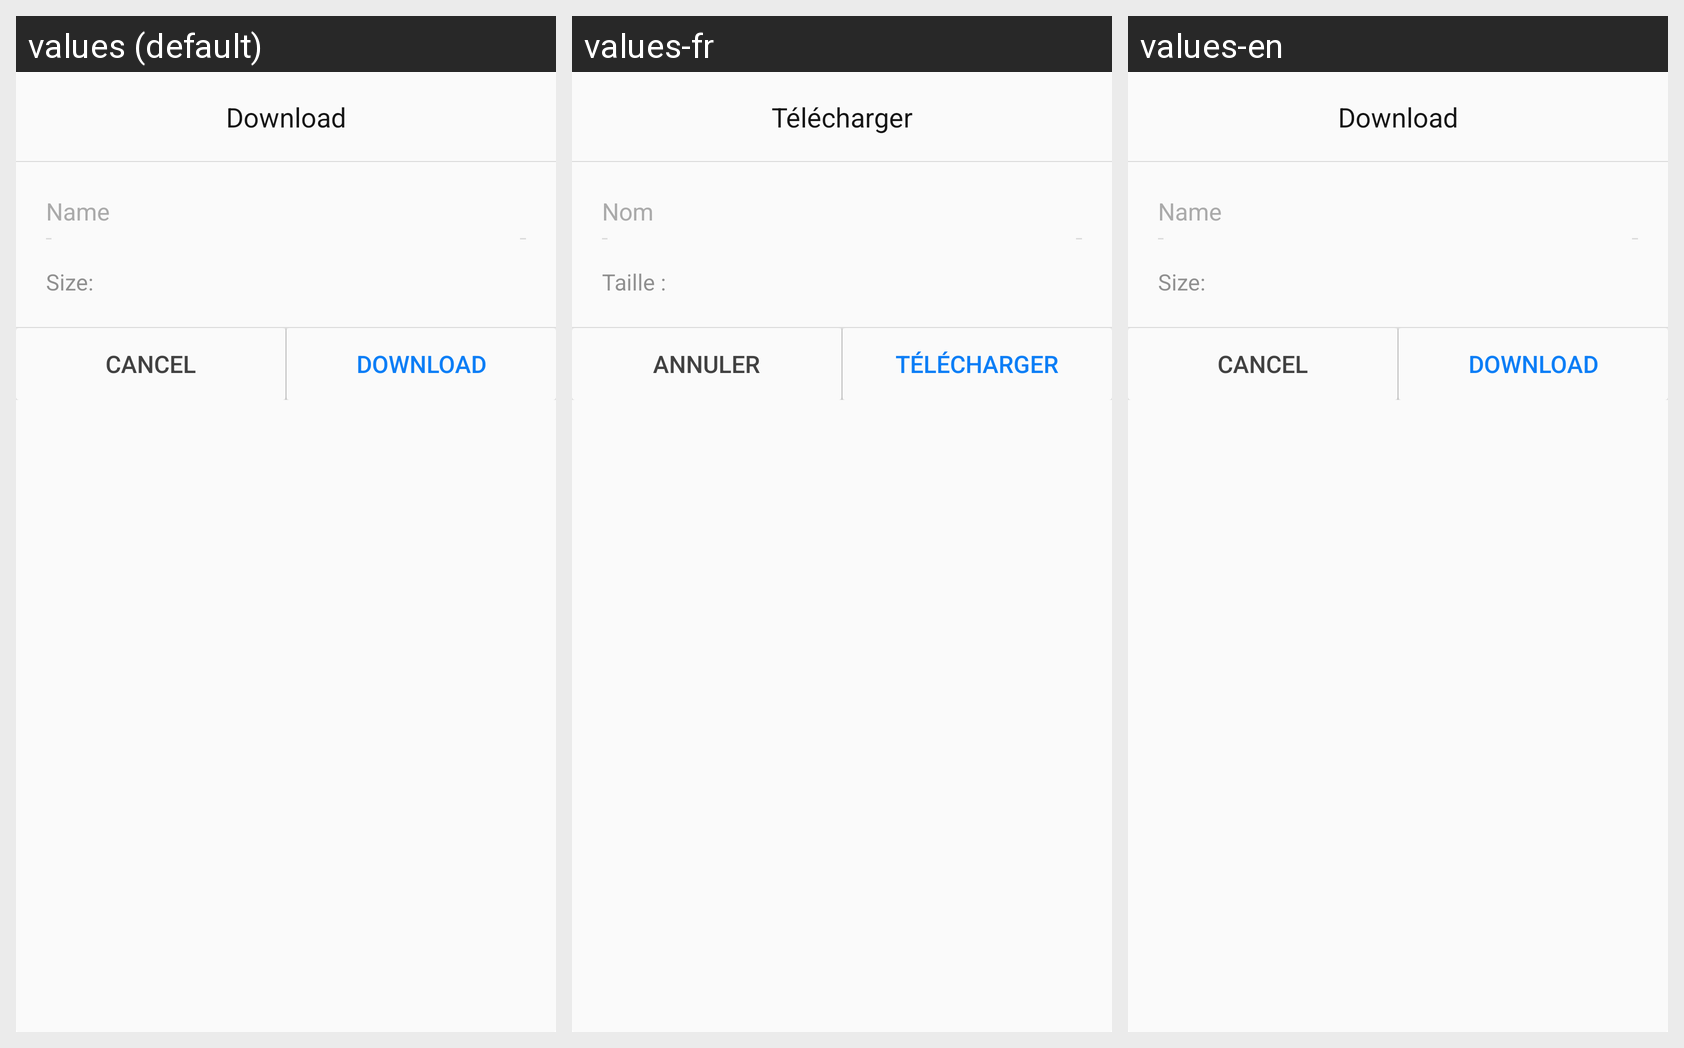

Strings drawn on this Android screen and how each of the app's shown locales translates them:
Android screen res/layout/dialog_download.xml rendered under 3 locales, left to right: values (default), values-fr, values-en. Device: Nexus 5 (rendered at 1080×1920; each locale shown at half size, 540×960, under a caption strip naming it); theme CustomTheme.
Other locales in the repository, not shown: values-ar, values-es, values-hi-rIN, values-in, values-pt, values-ru, values-th-rTH, values-tr, values-zh.
Strings drawn on this screen, with the default value and each locale's value (text and hints the layout hard-codes, and strings that could not be matched under every locale, appear in the picture but are not listed):

download
  values: Download
  values-fr: Télécharger
  values-en: Download

size
  values: Size:
  values-fr: Taille :
  values-en: Size:

cancel
  values: Cancel
  values-fr: Annuler
  values-en: Cancel

download_edit_name_hint
  values: Name
  values-fr: Nom
  values-en: Name
